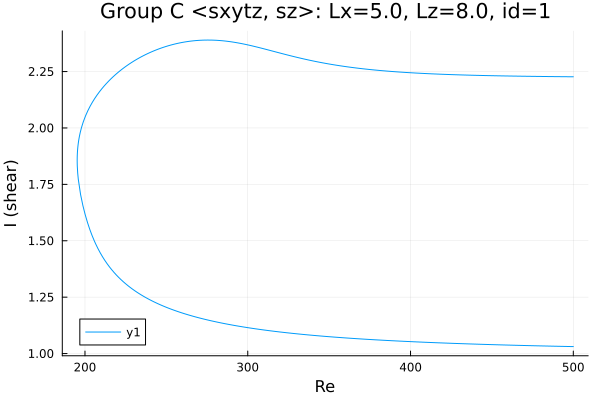

The data file committed next to this chart (first rows):
Re, shear
500.0, 2.227
499.8, 2.227
498.4, 2.227
497, 2.227
495.6, 2.227
494.2, 2.227
492.8, 2.227
491.4, 2.227
489.9, 2.227
488.5, 2.228
487.1, 2.228
485.7, 2.228
484.3, 2.228
482.9, 2.228
481.5, 2.228
480, 2.228
478.6, 2.228
477.2, 2.228
475.8, 2.229
474.4, 2.229
473, 2.229
471.6, 2.229
470.1, 2.229
468.7, 2.229
467.3, 2.229
465.9, 2.23
464.5, 2.23
463.1, 2.23
461.7, 2.23
460.2, 2.23
458.8, 2.23
457.4, 2.231
456, 2.231
454.6, 2.231
453.2, 2.231
451.8, 2.231
450.3, 2.232
448.9, 2.232
447.5, 2.232
446.1, 2.232
444.7, 2.232
443.3, 2.233
441.9, 2.233
440.5, 2.233
439, 2.233
437.6, 2.234
436.2, 2.234
434.8, 2.234
433.4, 2.235
432, 2.235
430.6, 2.235
430.1, 2.235
428.7, 2.236
427.3, 2.236
425.9, 2.236
425.4, 2.236
424, 2.237
422.5, 2.237
421.1, 2.237
419.7, 2.238
... 444 more rows
